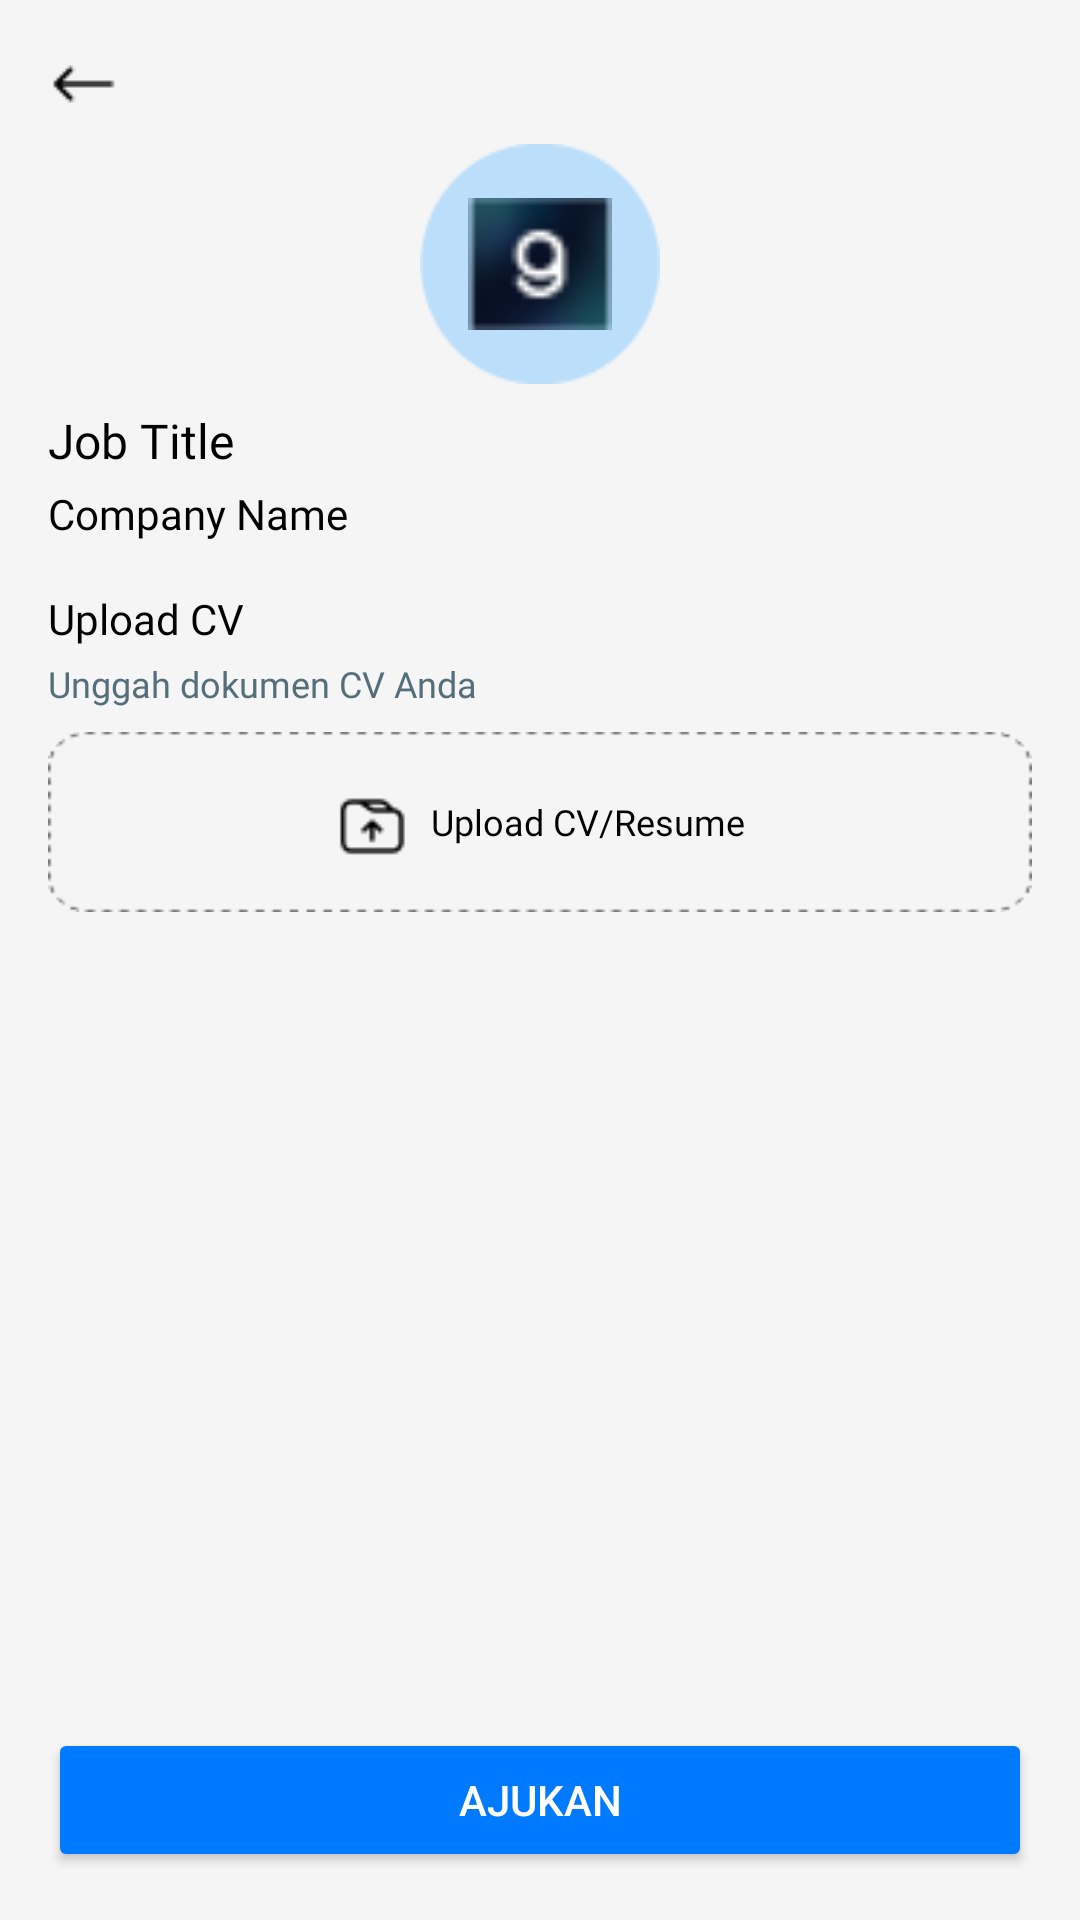

Reconstruct the res/layout file that produces this screen, plus the resources it refers to.
<!-- AndroidManifest.xml: application theme AppTheme -->
<!-- res/layout/cv_upload.xml -->
<?xml version="1.0" encoding="utf-8"?>
<LinearLayout xmlns:android="http://schemas.android.com/apk/res/android"
    xmlns:tools="http://schemas.android.com/tools"
    android:layout_width="match_parent"
    android:layout_height="match_parent"
    android:background="#F5F5F5"
    android:orientation="vertical"
    android:padding="16dp">

    <ImageView
        android:id="@+id/back_button"
        android:layout_width="24dp"
        android:layout_height="24dp"
        android:layout_marginBottom="8dp"
        android:contentDescription="@string/back"
        android:src="@drawable/ic_back" />

    <ImageView
        android:id="@+id/job_image"
        android:layout_width="80dp"
        android:layout_height="80dp"
        android:layout_gravity="center"
        android:background="@drawable/circle_background"
        android:padding="16dp"
        android:src="@drawable/logo_dicoding" />

    <TextView
        android:id="@+id/job_title"
        android:layout_width="wrap_content"
        android:layout_height="wrap_content"
        android:layout_marginTop="8dp"
        android:fontFamily="@font/dm_sans_bold"
        android:text="@string/job_title"
        android:textColor="#000000"
        android:textSize="16sp" />

    <TextView
        android:id="@+id/company_name"
        android:layout_width="wrap_content"
        android:layout_height="wrap_content"
        android:layout_marginTop="4dp"
        android:fontFamily="@font/dm_sans_reguler"
        android:text="@string/company_name"
        android:textColor="#000000"
        android:textSize="14sp" />

    <TextView
        android:layout_width="wrap_content"
        android:layout_height="wrap_content"
        android:layout_marginTop="16dp"
        android:layout_marginBottom="4dp"
        android:fontFamily="@font/dm_sans_bold"
        android:text="@string/upload_cv"
        android:textColor="#000000"
        android:textSize="14sp" />

    <TextView
        android:layout_width="wrap_content"
        android:layout_height="wrap_content"
        android:layout_marginBottom="8dp"
        android:fontFamily="@font/dm_sans_reguler"
        android:text="@string/unggah_dokumen_cv_anda"
        android:textColor="#546E7A"
        android:textSize="12sp" />

    <LinearLayout
        android:id="@+id/upload_cv_button_container"
        android:layout_width="match_parent"
        android:layout_height="60dp"
        android:background="@drawable/dashed_border"
        android:gravity="center"
        android:orientation="horizontal">

        <ImageView
            android:layout_width="24dp"
            android:layout_height="24dp"
            android:contentDescription="@string/upload_cv"
            android:src="@drawable/ic_upload" />

        <TextView
            android:layout_width="wrap_content"
            android:layout_height="wrap_content"
            android:layout_marginStart="8dp"
            android:fontFamily="@font/dm_sans_reguler"
            android:text="@string/upload_cv_resume"
            android:textColor="#000000"
            android:textSize="12sp" />
    </LinearLayout>

    <LinearLayout
        android:id="@+id/file_upload_container"
        android:layout_width="match_parent"
        android:layout_height="wrap_content"
        android:orientation="horizontal"
        android:padding="16dp"
        android:visibility="gone">

        <ImageView
            android:layout_width="40dp"
            android:layout_height="40dp"
            android:layout_marginEnd="8dp"
            android:contentDescription="@string/pdf_icon"
            android:src="@drawable/ic_pdf_icon" />

        <LinearLayout
            android:layout_width="wrap_content"
            android:layout_height="wrap_content"
            android:orientation="vertical">

            <TextView
                android:id="@+id/file_name"
                android:layout_width="wrap_content"
                android:layout_height="wrap_content"
                android:fontFamily="@font/dm_sans_reguler"
                android:text="@string/no_file_selected"
                android:textColor="#000000"
                android:textSize="12sp" />

            <ImageView
                android:id="@+id/delete_button"
                android:layout_width="24dp"
                android:layout_height="24dp"
                android:layout_marginTop="10dp"
                android:src="@drawable/ic_delete" />
        </LinearLayout>
    </LinearLayout>

    <Space
        android:layout_width="match_parent"
        android:layout_height="0dp"
        android:layout_weight="1" />

    <Button
        android:id="@+id/submit_button"
        android:layout_width="match_parent"
        android:layout_height="wrap_content"
        android:layout_marginTop="24dp"
        android:backgroundTint="#007AFF"
        android:paddingVertical="12dp"
        android:text="@string/ajukan"
        android:textColor="#FFFFFF"
        android:textSize="14sp"
        tools:ignore="TextContrastCheck" />

</LinearLayout>
<!-- resources referenced by this layout -->
<resources>
  <!-- drawable circle_background: png bitmap (drawable, 1506 bytes) -->
  <!-- drawable dashed_border: png bitmap (drawable, 859 bytes) -->
  <!-- drawable ic_back: png bitmap (drawable, 217 bytes) -->
  <!-- drawable ic_delete: png bitmap (drawable, 438 bytes) -->
  <!-- drawable ic_pdf_icon: png bitmap (drawable, 768 bytes) -->
  <!-- drawable ic_upload: png bitmap (drawable, 433 bytes) -->
  <!-- drawable logo_dicoding: png bitmap (drawable, 1368 bytes) -->
  <string name="ajukan">Ajukan</string>
  <string name="back">Back</string>
  <string name="company_name">Company Name</string>
  <string name="job_title">Job Title</string>
  <string name="no_file_selected">No file selected</string>
  <string name="pdf_icon">PDF Icon</string>
  <string name="unggah_dokumen_cv_anda">Unggah dokumen CV Anda</string>
  <string name="upload_cv">Upload CV</string>
  <string name="upload_cv_resume">Upload CV/Resume</string>
  <style name="AppTheme" parent="Theme.Material3.Light.NoActionBar">
          <item name="android:windowBackground">@color/white</item>
          <item name="colorPrimary">@color/vibrant_blue</item>
          <item name="colorPrimaryVariant">@color/vibrant_blue</item>
      </style>
  <color name="white">#FFFFFFFF</color>
  <color name="vibrant_blue">#2196F3</color>
</resources>
